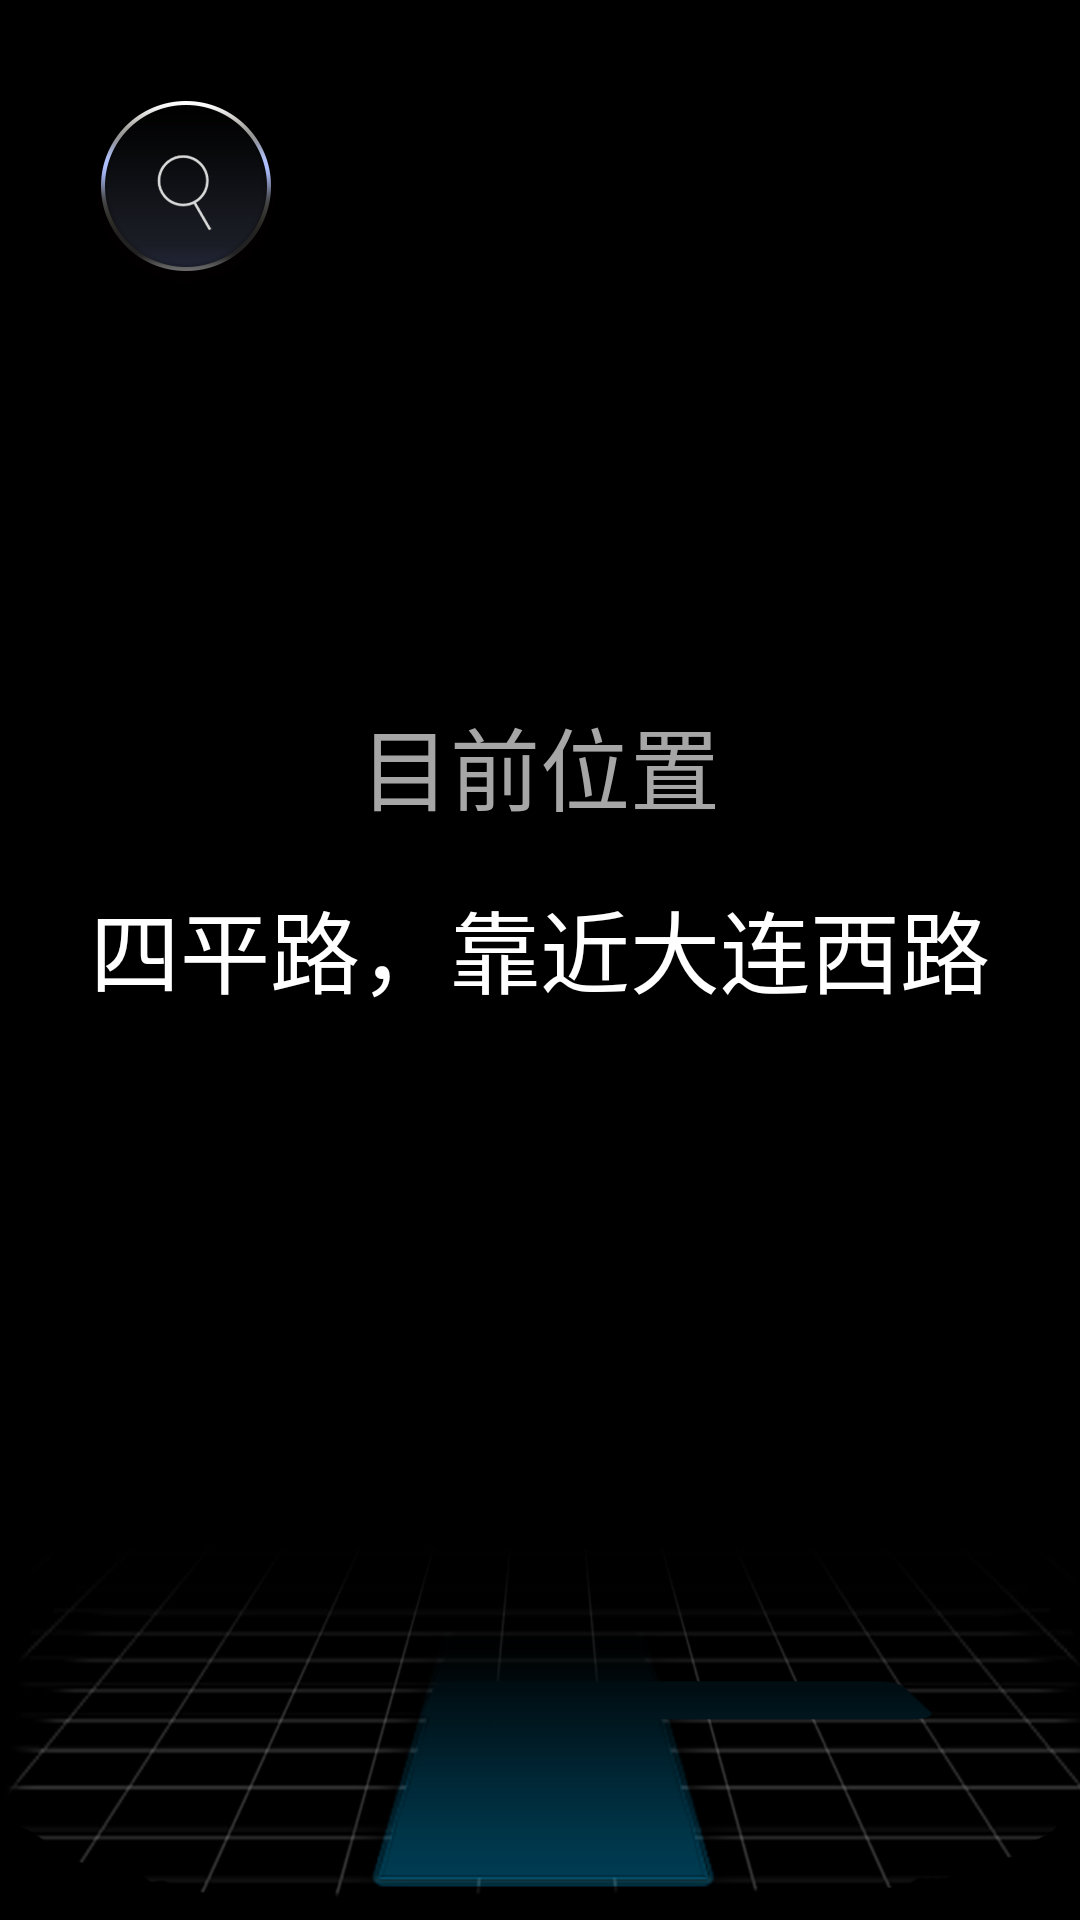

This screen was rendered from an Android layout file. Write that file and the resources it references.
<!-- AndroidManifest.xml: application theme AppTheme -->
<!-- res/layout/activity_navi.xml -->
<?xml version="1.0" encoding="utf-8"?>
<RelativeLayout xmlns:android="http://schemas.android.com/apk/res/android"
    android:id="@+id/RelativeLayout1"
    android:layout_width="match_parent"
    android:layout_height="match_parent"
    android:background="@color/Black"
    android:orientation="vertical" >

    <android.support.v4.view.ViewPager
        android:id="@+id/navi_view"
        android:layout_width="match_parent"
        android:layout_height="750dip" >
    </android.support.v4.view.ViewPager>

    <Button
        android:id="@+id/navi_search"
        android:layout_width="wrap_content"
        android:layout_height="wrap_content"
        android:layout_marginLeft="30dip"
        android:layout_marginTop="30dip"
        android:background="@drawable/navi_search" />

    <RelativeLayout
        android:id="@+id/navi_main_1"
        android:layout_width="fill_parent"
        android:layout_height="wrap_content"
        android:layout_alignParentBottom="true"
        android:background="@drawable/navi_map_dark" />

    <RelativeLayout
        android:id="@+id/relativeLayout2"
        android:layout_width="wrap_content"
        android:layout_height="wrap_content"
        android:layout_below="@+id/navi_search"
        android:layout_centerHorizontal="true"
        android:layout_marginTop="200dp" >

        <TextView
            android:id="@+id/local_now"
            android:layout_width="wrap_content"
            android:layout_height="wrap_content"
            android:text="四平路，靠近大连西路"
            android:textColor="#fff" 
            android:textSize="30sp"/>
    </RelativeLayout>
    
    <RelativeLayout 
        android:layout_width="wrap_content"
        android:layout_height="wrap_content"
        android:layout_centerHorizontal="true"
       android:layout_alignParentBottom="true">
        <RelativeLayout 
            android:id="@+id/navi_static_pic"
            android:background="@drawable/navi_turn_right_hl"
            android:layout_width="200dp"
            android:layout_marginLeft="72dp"
            android:layout_height="wrap_content"
            
            ></RelativeLayout>
    </RelativeLayout>

    <TextView
        android:id="@+id/local_title"
        android:layout_width="wrap_content"
        android:layout_height="wrap_content"
        android:layout_alignBottom="@+id/relativeLayout2"
        android:layout_centerHorizontal="true"
        android:layout_marginBottom="61dp"
        android:text="目前位置"
        android:textSize="30sp"
        android:textColor="#A6A6A6" />

</RelativeLayout>
<!-- resources referenced by this layout -->
<resources>
  <color name="Black">#000000</color>
  <!-- drawable navi_map_dark: png bitmap (drawable-xxhdpi, 68354 bytes) -->
  <!-- drawable navi_search: png bitmap (drawable-xxhdpi, 19198 bytes) -->
  <!-- drawable navi_turn_right_hl: png bitmap (drawable-xxhdpi, 20681 bytes) -->
  <style name="AppTheme" parent="AppBaseTheme">
          
      </style>
  <style name="AppBaseTheme" parent="android:Theme.Light">
          
      </style>
</resources>
